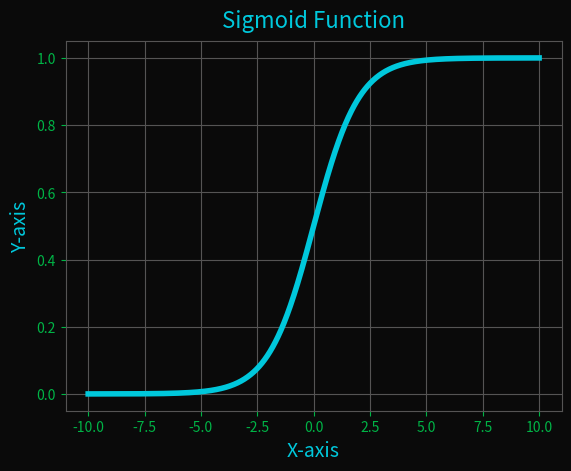

Here is the Python script that generated this plot:
import matplotlib.pyplot as plt
import numpy as np

x = np.linspace(-10, 10, 1000)
y = 1 / (1 + np.exp(-x))

# RGB (10, 10, 10) normalized for Matplotlib
bkg_rgb = (10/255, 10/255, 10/255)
neonblue_rgb = (0/255, 200/255, 220/255)
neongreen_rgb = (0/255, 180/255, 70/255)

fig, ax = plt.subplots(facecolor=bkg_rgb)
ax.set_facecolor(bkg_rgb)

# Plotting the neon blue line
plt.plot(x, y, color=neonblue_rgb, linewidth=4)

# Styling
plt.title("Sigmoid Function", color=neonblue_rgb, fontsize=16, pad=10)
plt.xlabel("X-axis", color=neonblue_rgb, fontsize=14)
plt.ylabel("Y-axis", color=neonblue_rgb, fontsize=14)

ax.tick_params(colors=neongreen_rgb)
for spine in ax.spines.values():
    spine.set_color("#555454")

plt.grid(color='#555454')
plt.show()
